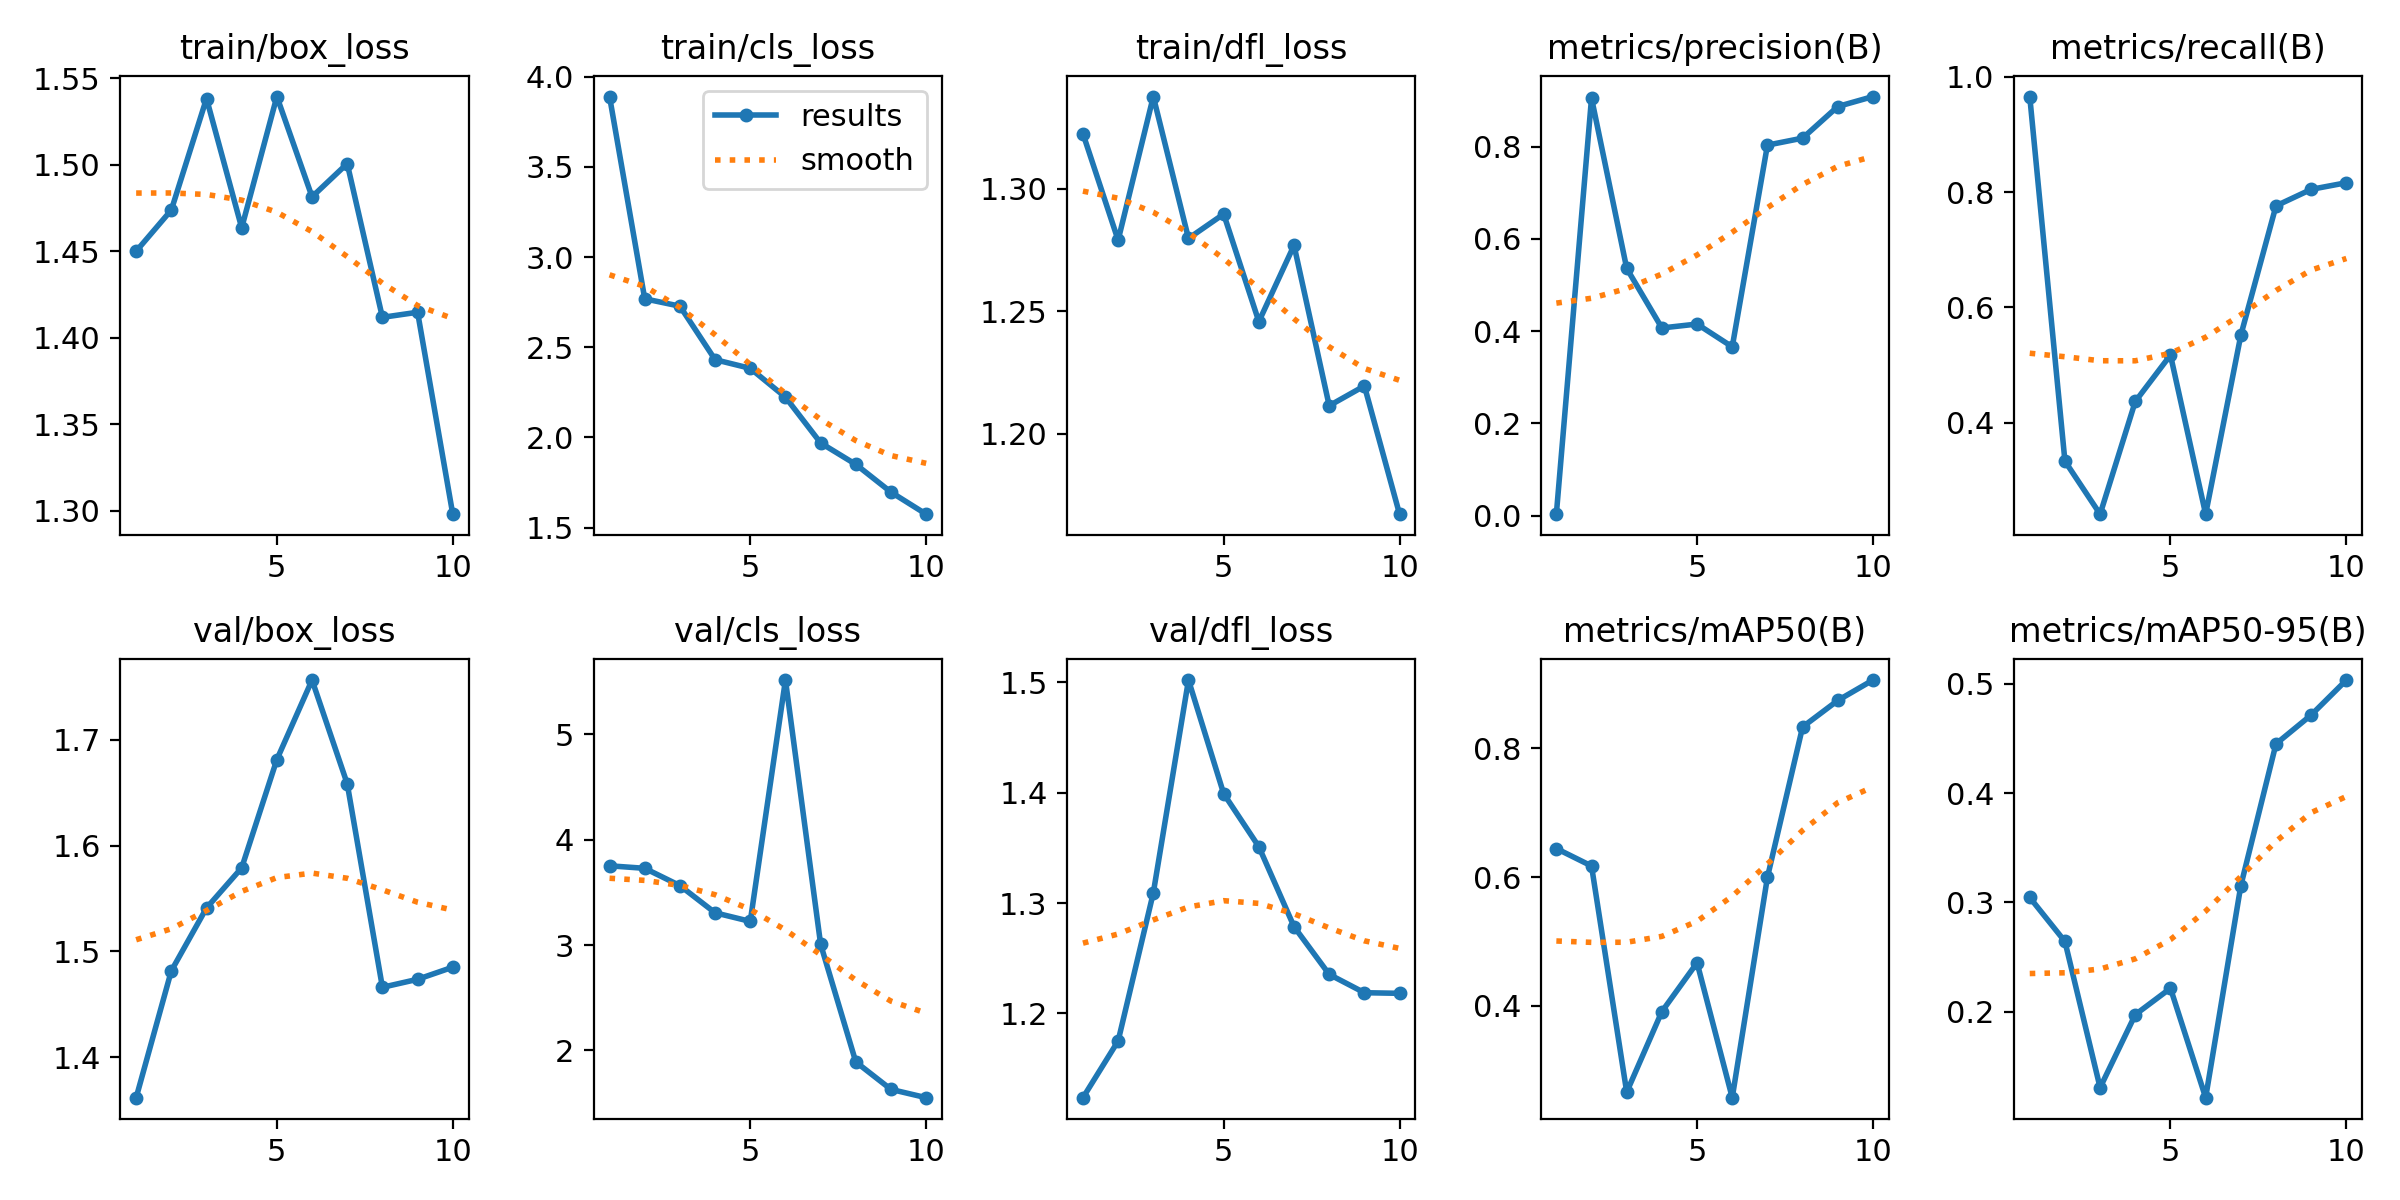

The file beside this chart, header and first rows:
epoch, time, train/box_loss, train/cls_loss, train/dfl_loss, metrics/precision(B), metrics/recall(B), metrics/mAP50(B), metrics/mAP50-95(B), val/box_loss, val/cls_loss, val/dfl_loss, lr/pg0, lr/pg1, lr/pg2
1, 22.07, 1.45, 3.89, 1.322, 0.00322, 0.9655, 0.6444, 0.3045, 1.362, 3.752, 1.124, 0.00042, 0.00042, 0.00042
2, 43.81, 1.474, 2.769, 1.279, 0.905, 0.3333, 0.6173, 0.2642, 1.482, 3.728, 1.175, 0.0007749, 0.0007749, 0.0007749
3, 67.92, 1.538, 2.728, 1.338, 0.5359, 0.2414, 0.2662, 0.1305, 1.541, 3.564, 1.309, 0.001043, 0.001043, 0.001043
4, 92.22, 1.464, 2.431, 1.28, 0.4068, 0.4368, 0.3913, 0.1973, 1.579, 3.306, 1.502, 0.001223, 0.001223, 0.001223
5, 116.6, 1.539, 2.383, 1.29, 0.4153, 0.5172, 0.4671, 0.2214, 1.681, 3.224, 1.399, 0.001208, 0.001208, 0.001208
6, 140.9, 1.482, 2.224, 1.246, 0.3659, 0.2414, 0.2576, 0.1213, 1.757, 5.514, 1.351, 0.00101, 0.00101, 0.00101
7, 163.1, 1.501, 1.97, 1.277, 0.803, 0.5517, 0.5997, 0.3153, 1.659, 3.007, 1.279, 0.000812, 0.000812, 0.000812
8, 184.8, 1.412, 1.851, 1.211, 0.8182, 0.776, 0.8332, 0.445, 1.466, 1.891, 1.235, 0.000614, 0.000614, 0.000614
9, 206.9, 1.415, 1.697, 1.22, 0.8867, 0.8046, 0.8743, 0.4715, 1.474, 1.631, 1.219, 0.000416, 0.000416, 0.000416
10, 229.4, 1.298, 1.575, 1.167, 0.9083, 0.8161, 0.906, 0.5034, 1.485, 1.552, 1.218, 0.000218, 0.000218, 0.000218
